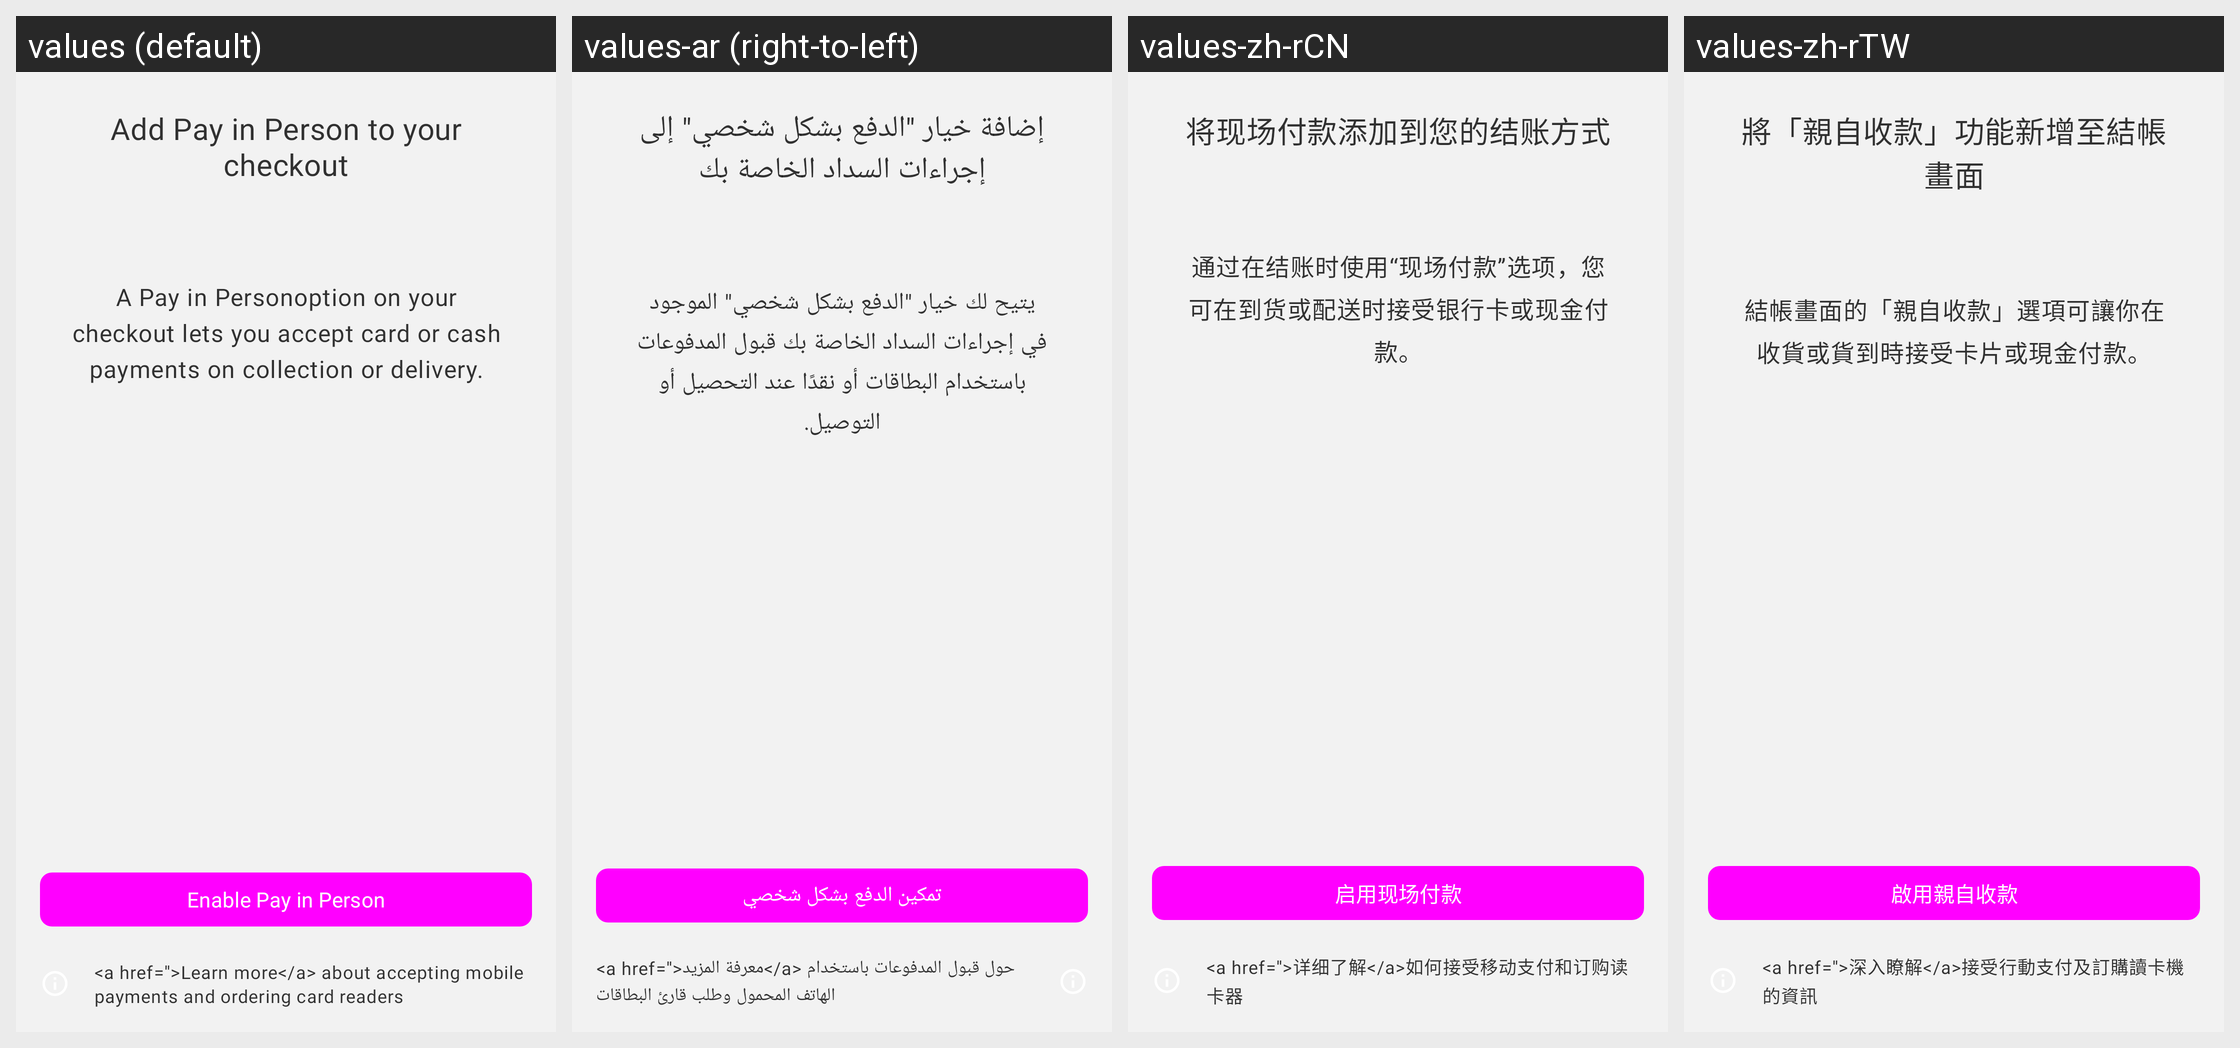

The same Android screen rendered under several of its app's locales, left to right. List the strings drawn on it with the default value and each locale's translation.
Android screen res/layout/fragment_card_reader_onboarding_cod_disabled.xml rendered under 4 locales, left to right: values (default), values-ar (right-to-left), values-zh-rCN, values-zh-rTW. Device: Nexus 5 (rendered at 1080×1920; each locale shown at half size, 540×960, under a caption strip naming it); theme Theme.Woo.DayNight.
Other locales in the repository, not shown: values-de, values-es, values-fr, values-he, values-id, values-it, values-ja, values-ko, values-nl, values-pt-rBR, values-ru, values-sv, values-tr.
Strings drawn on this screen, with the default value and each locale's value (text and hints the layout hard-codes, and strings that could not be matched under every locale, appear in the picture but are not listed):

card_reader_onboarding_cash_on_delivery_disabled_error_header
  values: Add Pay in Person to your checkout
  values-ar: إضافة خيار "الدفع بشكل شخصي" إلى إجراءات السداد الخاصة بك
  values-zh-rCN: 将现场付款添加到您的结账方式
  values-zh-rTW: 將「親自收款」功能新增至結帳畫面

card_reader_onboarding_cash_on_delivery_disabled_error_hint
  values: A Pay in Personoption on your checkout lets you accept card or cash payments on collection or delivery.
  values-ar: يتيح لك خيار "الدفع بشكل شخصي" الموجود في إجراءات السداد الخاصة بك قبول المدفوعات باستخدام البطاقات أو نقدًا عند التحصيل أو التوصيل.
  values-zh-rCN: 通过在结账时使用“现场付款”选项，您可在到货或配送时接受银行卡或现金付款。
  values-zh-rTW: 結帳畫面的「親自收款」選項可讓你在收貨或貨到時接受卡片或現金付款。

card_reader_onboarding_cash_on_delivery_disabled_button
  values: Enable Pay in Person
  values-ar: تمكين الدفع بشكل شخصي
  values-zh-rCN: 启用现场付款
  values-zh-rTW: 啟用親自收款

card_reader_detail_learn_more
  values: <a href=''>Learn more</a> about accepting mobile payments and ordering card readers
  values-ar: <a href=''>معرفة المزيد</a> حول قبول المدفوعات باستخدام الهاتف المحمول وطلب قارئ البطاقات
  values-zh-rCN: <a href=''>详细了解</a>如何接受移动支付和订购读卡器
  values-zh-rTW: <a href=''>深入瞭解</a>接受行動支付及訂購讀卡機的資訊
